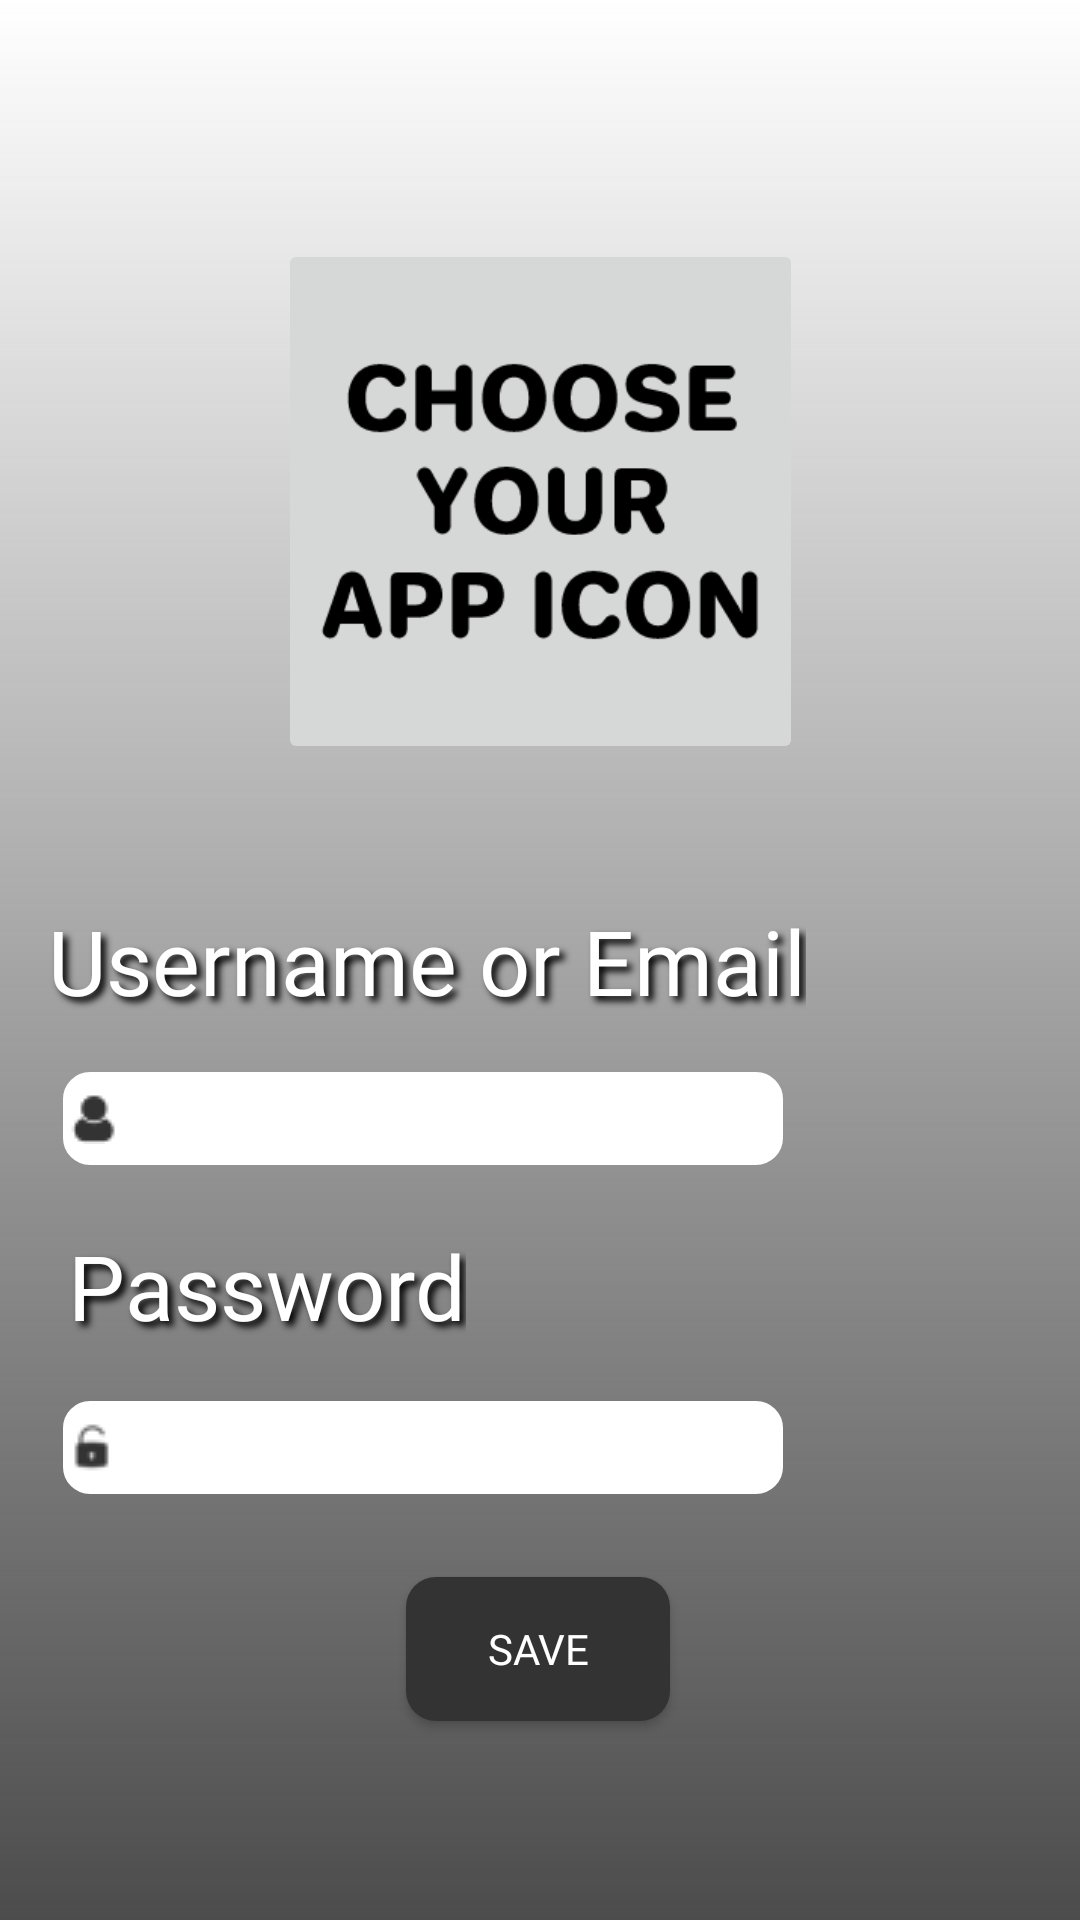

Produce the Android XML layout that renders to this screen, including the resource entries it uses.
<!-- AndroidManifest.xml: application theme Theme.PasswordWallet -->
<!-- res/layout/fragment_pass_save.xml -->
<?xml version="1.0" encoding="utf-8"?>
<androidx.constraintlayout.widget.ConstraintLayout
    xmlns:android="http://schemas.android.com/apk/res/android"
    xmlns:app="http://schemas.android.com/apk/res-auto"
    xmlns:tools="http://schemas.android.com/tools"
    android:layout_width="match_parent"
    android:layout_height="match_parent"
    android:background="@drawable/background_colors"
    tools:context=".PassSave">


    <EditText
        android:id="@+id/passSaveUsername"
        android:layout_width="240dp"
        android:layout_height="31dp"
        android:background="@drawable/editext_shape"
        android:drawableStart="@drawable/user"
        android:ems="10"
        android:inputType="textPersonName"
        android:textColor="@color/black"
        app:layout_constraintBottom_toBottomOf="parent"
        app:layout_constraintEnd_toEndOf="parent"
        app:layout_constraintHorizontal_bias="0.175"
        app:layout_constraintStart_toStartOf="parent"
        app:layout_constraintTop_toTopOf="parent"
        app:layout_constraintVertical_bias="0.587" />

    <EditText
        android:id="@+id/passSavePassword"
        android:layout_width="240dp"
        android:layout_height="31dp"
        android:background="@drawable/editext_shape"
        android:drawableStart="@drawable/key"
        android:ems="10"
        android:textColor="@color/black"
        android:inputType="textPersonName"
        app:layout_constraintBottom_toBottomOf="parent"
        app:layout_constraintEnd_toEndOf="parent"
        app:layout_constraintHorizontal_bias="0.175"
        app:layout_constraintStart_toStartOf="parent"
        app:layout_constraintTop_toTopOf="parent"
        app:layout_constraintVertical_bias="0.767" />

    <TextView
        android:id="@+id/textView"
        android:layout_width="wrap_content"
        android:layout_height="wrap_content"
        android:fontFamily="@font/bubblegum_sans"
        android:shadowColor="#000000"
        android:shadowDx="5"
        android:shadowDy="5"
        android:shadowRadius="6"
        android:text="Username or Email"
        android:textColor="#FFFFFF"
        android:textSize="30sp"
        app:layout_constraintBottom_toBottomOf="parent"
        app:layout_constraintEnd_toEndOf="parent"
        app:layout_constraintHorizontal_bias="0.149"
        app:layout_constraintStart_toStartOf="parent"
        app:layout_constraintTop_toTopOf="parent" />

    <TextView
        android:id="@+id/textView2"
        android:layout_width="wrap_content"
        android:layout_height="wrap_content"
        android:fontFamily="@font/bubblegum_sans"
        android:shadowColor="#000000"
        android:shadowDx="5"
        android:shadowDy="5"
        android:shadowRadius="6"
        android:text="Password"
        android:textColor="#FFFFFF"
        android:textSize="30sp"
        app:layout_constraintBottom_toBottomOf="parent"
        app:layout_constraintEnd_toEndOf="parent"
        app:layout_constraintHorizontal_bias="0.099"
        app:layout_constraintStart_toStartOf="parent"
        app:layout_constraintTop_toTopOf="parent"
        app:layout_constraintVertical_bias="0.681" />

    <ImageButton

        android:id="@+id/btnPopup"
        android:layout_width="175dp"
        android:layout_height="175dp"
        android:onClick="popUpButton"
        android:scaleType="fitCenter"
        android:src="@drawable/choose"
        app:layout_constraintBottom_toBottomOf="parent"
        app:layout_constraintEnd_toEndOf="parent"
        app:layout_constraintStart_toStartOf="parent"
        app:layout_constraintTop_toTopOf="parent"
        app:layout_constraintVertical_bias="0.171" />

    <Button
        android:id="@+id/saveButton"
        android:layout_width="wrap_content"
        android:layout_height="wrap_content"
        android:background="@drawable/button_shape"
        android:fontFamily="@font/bubblegum_sans"
        android:onClick="saveButoon"
        android:text="SAVE"
        android:textColor="@color/white"
        app:layout_constraintBottom_toBottomOf="parent"
        app:layout_constraintEnd_toEndOf="parent"
        app:layout_constraintHorizontal_bias="0.498"
        app:layout_constraintStart_toStartOf="parent"
        app:layout_constraintTop_toTopOf="parent"
        app:layout_constraintVertical_bias="0.888" />


</androidx.constraintlayout.widget.ConstraintLayout>
<!-- resources referenced by this layout -->
<resources>
  <color name="black">#FF000000</color>
  <color name="white">#FFFFFFFF</color>
  <!-- drawable background_colors (drawable) -->
  <?xml version="1.0" encoding="utf-8"?>
  <shape
      xmlns:android="http://schemas.android.com/apk/res/android"
      >
  
  ><gradient
      android:angle="90"
            android:endColor="#F7FFFFFF"
  
            android:startColor="#B2000000"
            android:type="linear"
      ></gradient>
  </shape>
  <!-- drawable button_shape (drawable) -->
  <?xml version="1.0" encoding="utf-8"?>
  <selector xmlns:android="http://schemas.android.com/apk/res/android">
      <item android:state_pressed="true">
          <shape android:shape="rectangle">
  
              <gradient
                  
                  android:startColor="#454545"
                  android:centerColor="#676767"
                  android:endColor="#808080"
  
                  />
              <corners android:radius="10dp" />
  
          </shape>
  
      </item>
      <item>
  
          <shape android:shape="rectangle">
              <solid android:color="#333333" />
              <corners android:radius="10dp" />
          </shape>
  
      </item>
  </selector>
  <!-- drawable choose: png bitmap (drawable, 4912 bytes) -->
  <!-- drawable editext_shape (drawable) -->
  <?xml version="1.0" encoding="utf-8"?>
  <shape xmlns:android="http://schemas.android.com/apk/res/android">
  
      <stroke
          android:width="2dp"
          android:color="@color/white"/>
      <corners android:radius="8dp"/>
      <solid  android:color="@color/white"/>
  
  
  
  
  </shape>
  <!-- drawable key: png bitmap (drawable, 536 bytes) -->
  <!-- drawable user: png bitmap (drawable, 466 bytes) -->
  <style name="Theme.PasswordWallet" parent="Theme.AppCompat.Light.NoActionBar">
          
          <item name="colorPrimary">@color/purple_500</item>
          <item name="colorPrimaryVariant">@color/notification_area</item>
          <item name="colorOnPrimary">@color/white</item>
          
          <item name="colorSecondary">@color/teal_200</item>
          <item name="colorSecondaryVariant">@color/teal_700</item>
          <item name="colorOnSecondary">@color/black</item>
          
          <item name="android:statusBarColor" tools:targetApi="l">?attr/colorPrimaryVariant</item>
          
      </style>
  <color name="purple_500">#FF6200EE</color>
  <color name="notification_area">#F7BCBCBC</color>
  <color name="teal_200">#FF03DAC5</color>
  <color name="teal_700">#FF018786</color>
</resources>
